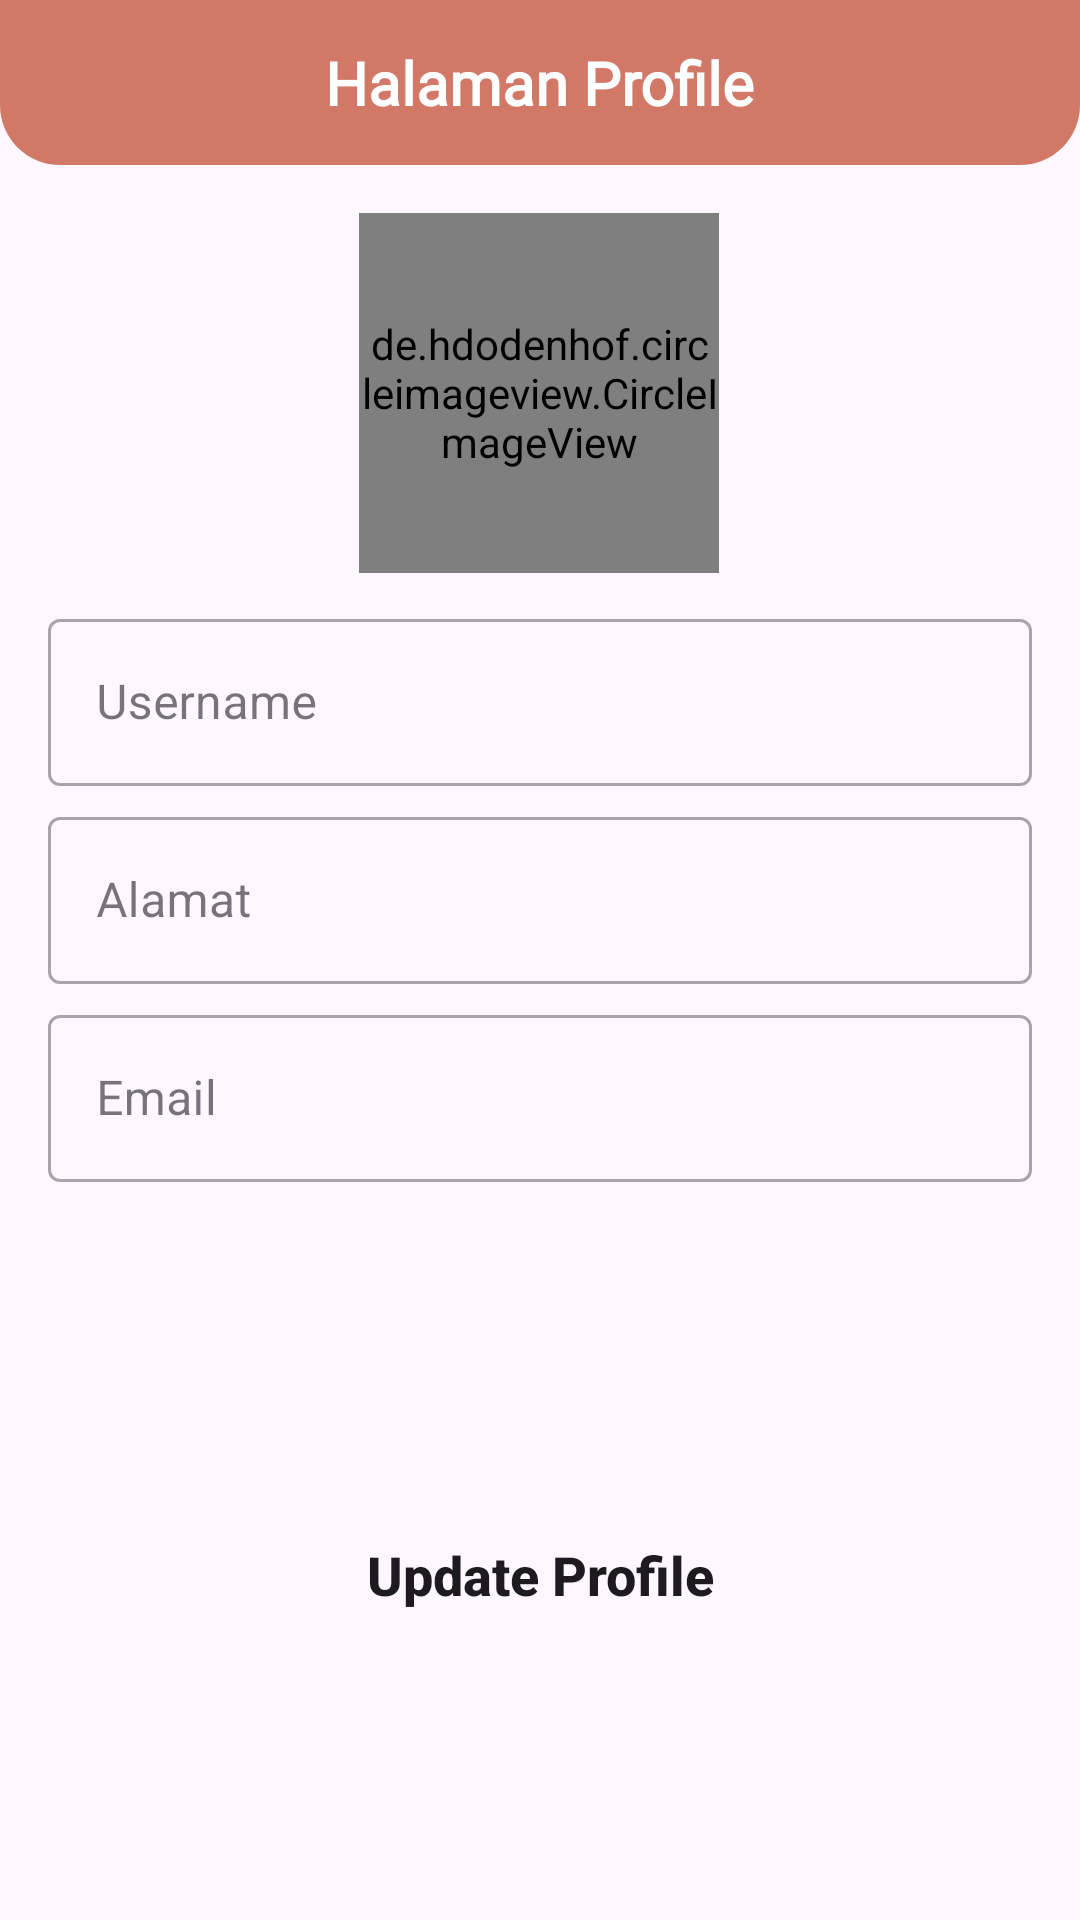

Reconstruct the res/layout file that produces this screen, plus the resources it refers to.
<!-- AndroidManifest.xml: application theme Theme.BPDPKS -->
<!-- res/layout/fragment_profile.xml -->
<?xml version="1.0" encoding="utf-8"?>
<androidx.constraintlayout.widget.ConstraintLayout xmlns:android="http://schemas.android.com/apk/res/android"
    xmlns:tools="http://schemas.android.com/tools"
    android:layout_width="match_parent"
    android:layout_height="match_parent"
    xmlns:app="http://schemas.android.com/apk/res-auto"
    tools:context=".profil.ProfileFragment">

    <ImageView
        android:id="@+id/imgView"
        app:layout_constraintTop_toTopOf="parent"
        app:layout_constraintLeft_toLeftOf="parent"
        app:layout_constraintRight_toRightOf="parent"
        android:layout_width="match_parent"
        android:layout_height="55dp"
        android:layout_gravity="center"
        android:background="@drawable/judul"/>

    <TextView
        android:textColor="@color/white"
        android:fontFamily="@font/robotoregular"
        android:textStyle="bold"
        android:textSize="20sp"
        app:layout_constraintTop_toTopOf="@id/imgView"
        app:layout_constraintBottom_toBottomOf="@id/imgView"
        app:layout_constraintRight_toRightOf="@id/imgView"
        app:layout_constraintLeft_toLeftOf="@id/imgView"
        android:layout_width="wrap_content"
        android:layout_height="wrap_content"
        android:text="Halaman Profile"/>

    <de.hdodenhof.circleimageview.CircleImageView
        android:id="@+id/img_profile"
        android:layout_width="120dp"
        android:layout_height="120dp"
        android:layout_marginTop="16dp"
        android:src="@drawable/circle"
        app:civ_border_width="2dp"
        app:civ_border_color="#C4C4C4"
        app:layout_constraintEnd_toEndOf="parent"
        app:layout_constraintHorizontal_bias="0.498"
        app:layout_constraintStart_toStartOf="parent"
        app:layout_constraintTop_toBottomOf="@+id/imgView" />

    <com.google.android.material.textfield.TextInputLayout
        android:id="@+id/textInputLayout1"
        style="@style/Widget.MaterialComponents.TextInputLayout.OutlinedBox"
        android:layout_width="match_parent"
        android:layout_height="wrap_content"
        android:layout_marginTop="10dp"
        android:layout_marginHorizontal="16dp"
        app:layout_constraintTop_toBottomOf="@+id/img_profile">

        <com.google.android.material.textfield.TextInputEditText
            android:id="@+id/tv_username"
            android:layout_width="match_parent"
            android:layout_height="wrap_content"
            android:hint="Username" />
    </com.google.android.material.textfield.TextInputLayout>

    <com.google.android.material.textfield.TextInputLayout
        android:id="@+id/textInputLayout2"
        style="@style/Widget.MaterialComponents.TextInputLayout.OutlinedBox"
        android:layout_width="match_parent"
        android:layout_height="wrap_content"
        android:layout_marginHorizontal="16dp"
        android:layout_marginTop="5dp"
        app:layout_constraintTop_toBottomOf="@+id/textInputLayout1">

        <com.google.android.material.textfield.TextInputEditText
            android:id="@+id/tv_alamat"
            android:layout_width="match_parent"
            android:layout_height="wrap_content"
            android:hint="Alamat" />
    </com.google.android.material.textfield.TextInputLayout>
    <com.google.android.material.textfield.TextInputLayout
        android:id="@+id/textInputLayout3"
        style="@style/Widget.MaterialComponents.TextInputLayout.OutlinedBox"
        android:layout_width="match_parent"
        android:layout_height="wrap_content"
        android:layout_marginHorizontal="16dp"
        android:layout_marginTop="5dp"
        app:layout_constraintTop_toBottomOf="@+id/textInputLayout2">

        <com.google.android.material.textfield.TextInputEditText
            android:id="@+id/tv_email"
            android:layout_width="match_parent"
            android:layout_height="wrap_content"
            android:hint="Email" />
    </com.google.android.material.textfield.TextInputLayout>
    <Button
        android:id="@+id/updateProfile"
        android:layout_width="match_parent"
        android:layout_height="60dp"
        android:textSize="18sp"
        android:background="@drawable/bg_button"
        android:layout_marginTop="10dp"
        android:layout_marginHorizontal="16dp"
        android:text="Update Profile"
        android:textAllCaps="false"
        android:textStyle="bold"
        android:layout_marginBottom="85dp"
        app:layout_constraintBottom_toBottomOf="parent"
         />

    <ProgressBar
        android:id="@+id/pb_profile"
        android:visibility="gone"
        app:layout_constraintTop_toTopOf="parent"
        app:layout_constraintEnd_toEndOf="parent"
        app:layout_constraintStart_toStartOf="parent"
        app:layout_constraintBottom_toBottomOf="parent"
        android:layout_gravity="center"
        android:layout_width="wrap_content"
        android:layout_height="wrap_content"/>
</androidx.constraintlayout.widget.ConstraintLayout>
<!-- resources referenced by this layout -->
<resources>
  <color name="white">#FFFFFFFF</color>
  <!-- drawable bg_button (drawable) -->
  <?xml version="1.0" encoding="utf-8"?>
  <shape xmlns:android="http://schemas.android.com/apk/res/android">
  
      <corners
          android:radius="10dp"/>
  </shape>
  <!-- drawable judul (drawable) -->
  <?xml version="1.0" encoding="utf-8"?>
  <shape xmlns:android="http://schemas.android.com/apk/res/android">
      <solid
          android:color="#D17866"/>
      <corners
          android:bottomRightRadius="20dp"
          android:bottomLeftRadius="20dp"/>
  </shape>
  <style name="Theme.BPDPKS" parent="Base.Theme.BPDPKS" />
  <style name="Base.Theme.BPDPKS" parent="Theme.Material3.DayNight.NoActionBar">
          
           <item name="colorPrimary">@color/primary</item>
      </style>
  <color name="primary">#D46D59</color>
</resources>
